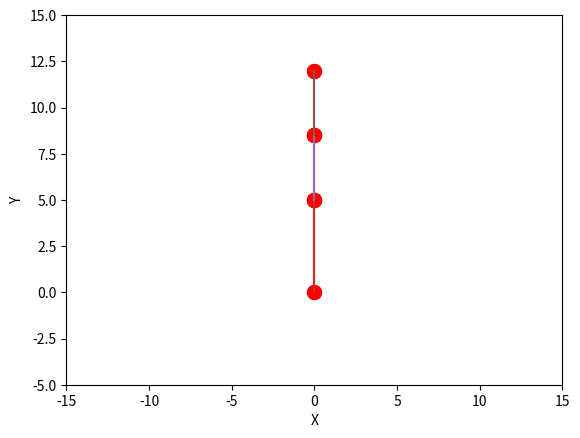

Here is the Python script that generated this plot:
from matplotlib import pyplot as plt
import numpy as np
from matplotlib.animation import FuncAnimation
import matplotlib.animation as animation
from mpl_toolkits.mplot3d import Axes3D
import math


fig = plt.figure()
ax = fig.add_subplot()

class Link:
    def __init__(self, origin, endpoint, pin):
        self.origin = origin
        self.endpoint = endpoint
        self.pin = pin

    def __eq__(self, other): # 
        if not isinstance(other, Link):
            return False
        return self.name == other.name 


allLinks = []
def printLink(link):
    print(link.origin)
    print(link.endpoint)
    print(link.pin)

link1 = Link((0, 0, 0), (0.0, 5, 0), 0)
link2 = Link(link1.endpoint, (0.0,8.5,0), 1)
link3 = Link(link2.endpoint, (0.0,12.0,0), 2)

allLinks.append(link1)
allLinks.append(link2)
allLinks.append(link3)


def plotArm(array):
    for link in array:
        coords = [link.origin, link.endpoint]
        x, y, z = zip(*coords)                                              
        ax.plot(x, y)
        ax.scatter(x, y, c='red', s=100) 


newLinks = []
def rotateLink(link): #returns the correct coords. X and Y was flipped.

    print("rotating")
    print(link.endpoint)
    for linki in allLinks:
        if linki.pin == link.pin - 1:
            previousX = linki.origin[0]
            previousY = linki.origin[1]
        else:
            previousX = 0
            previousY = 0

    x1 = previousX
    y1 = previousY
    x2 = link.endpoint[0]
    y2 = link.endpoint[1]
    x = abs(x2 - x1)
    y = abs(y2 - y1)
    theta = 90
    radians = (theta*math.pi)/180

    newY = abs(((x)*math.cos(radians)) - ((y)*math.sin(radians)) + x1)
    newX = abs(((x)*math.sin(radians)) + ((y)*math.cos(radians)) + y1)
    
    if link.pin >= 1:
        newOrigin = newLinks[len(newLinks) - 1].endpoint
    else:
        newOrigin = link.origin

    newLink = Link(newOrigin, (newX, newY, 0), len(newLinks)+1)
    newLinks.append(newLink)
    printLink(newLink)


"""
11/10 Works.
Code has been stripped down. Currently, the rotateLink function has to be called on all links in an array, and it puts it in a new array.
I need the function to be able to rotate the arm from a specific point of rotation, 
    return the new positions and make sure they are connected to the links that did not change positions.
I am using two different arrays now so I can see how the links have changed positions but this might be making the code more complicated at this point. idk.
"""
plotArm(allLinks)

for link in allLinks:
    rotateLink(link)

plotArm(newLinks)
    



# Graph stuff
ax.set_xlabel('X')
ax.set_ylabel('Y')
ax.set_xlim(-15, 15)
ax.set_ylim(-5, 15)
plt.show()